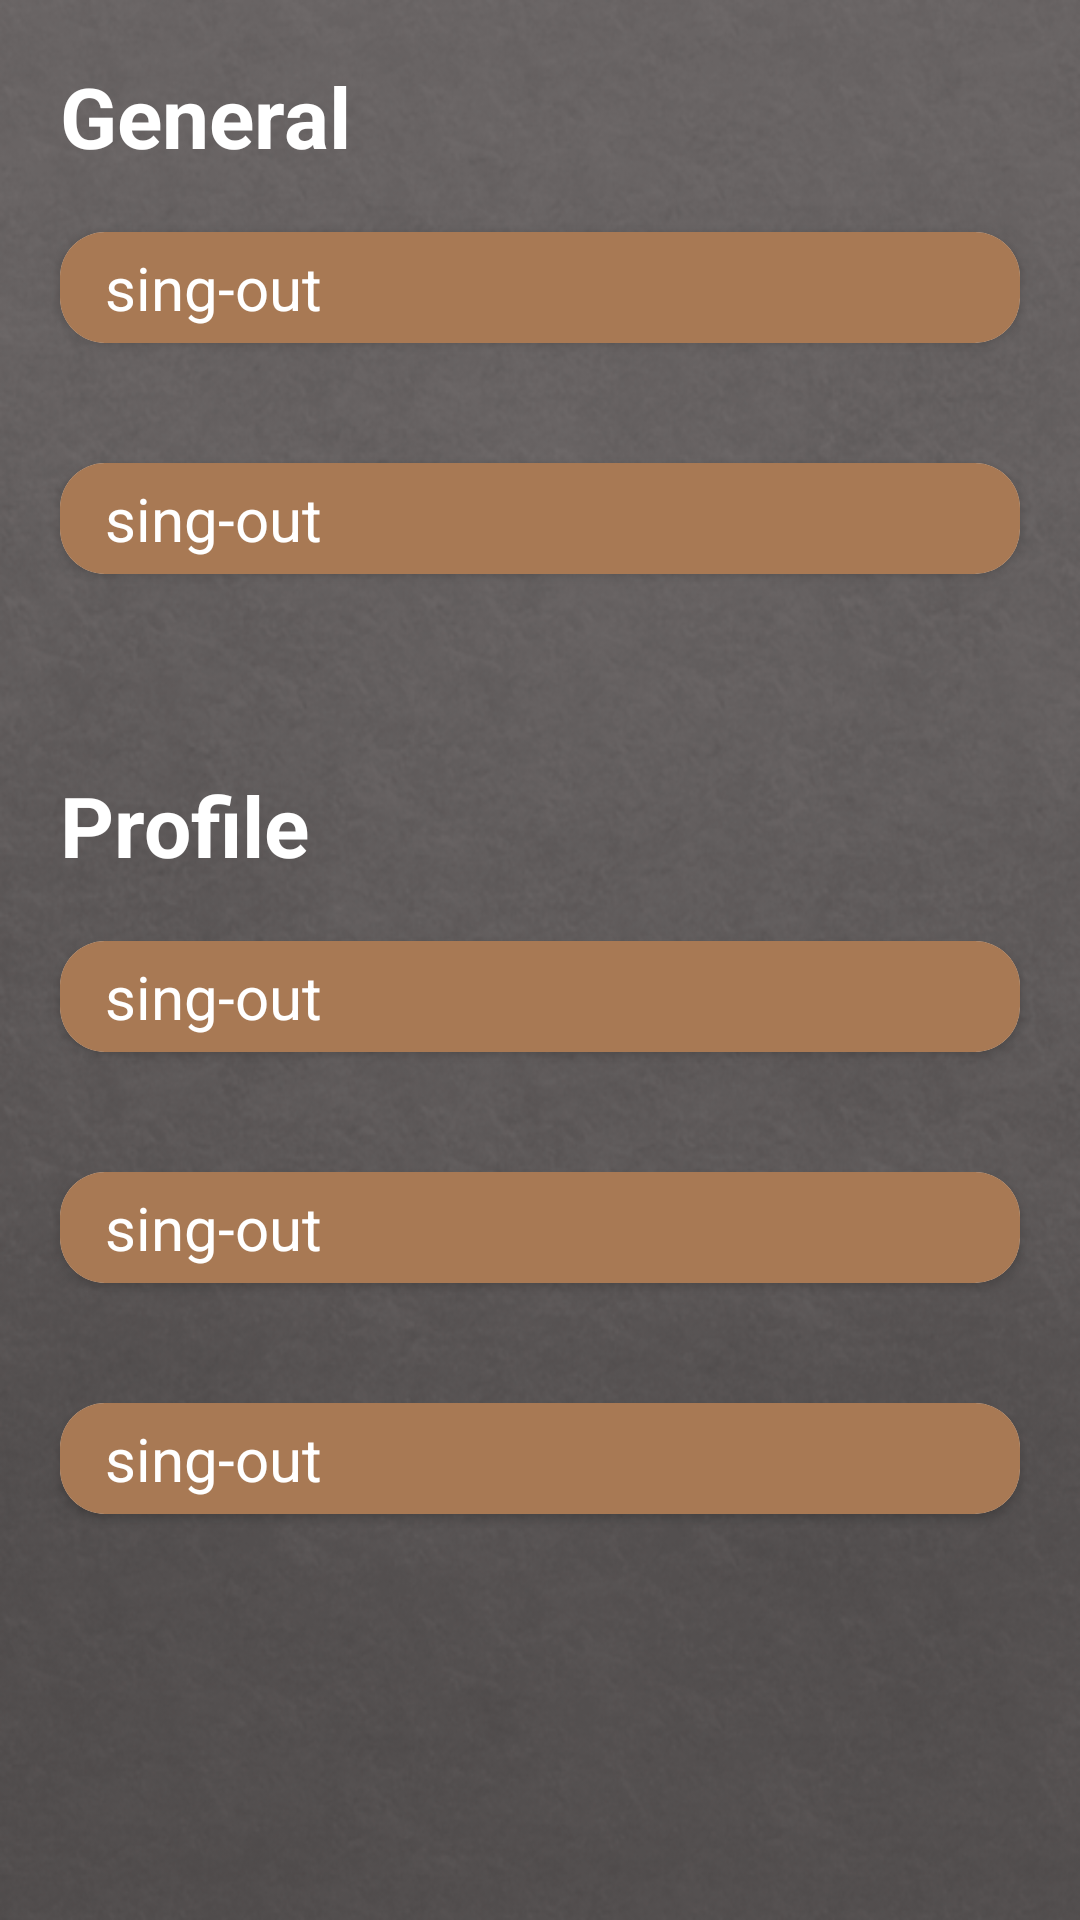

Layout XML and referenced resources for this Android screen:
<!-- AndroidManifest.xml: application theme Theme.Pal -->
<!-- res/layout/fragment_settings.xml -->
<?xml version="1.0" encoding="utf-8"?>
<androidx.constraintlayout.widget.ConstraintLayout xmlns:android="http://schemas.android.com/apk/res/android"
    android:layout_width="match_parent"
    android:layout_height="match_parent"
    xmlns:app="http://schemas.android.com/apk/res-auto"
    android:background="@drawable/background2"
    xmlns:tools="http://schemas.android.com/tools"
    tools:context=".ui.homeScreens.settings.SettingsFragment">

    <LinearLayout
        android:layout_width="match_parent"
        android:layout_height="match_parent"
        android:id="@+id/logged_in_user_settings"
        android:visibility="visible"
        android:orientation="vertical">

        <LinearLayout
            android:layout_width="match_parent"
            android:layout_marginTop="20dp"
            android:layout_height="wrap_content"
            android:id="@+id/general_settings"
            android:orientation="vertical">

            <TextView
                android:layout_width="wrap_content"
                android:layout_height="wrap_content"
                android:text="@string/general"
                android:layout_marginStart="20dp"
                android:textColor="@color/white"
                android:textSize="28sp"
                android:textStyle="bold"/>

            <include
                layout="@layout/settings_btns"
                android:id="@+id/settings_contact_us"/>

            <include
                layout="@layout/settings_btns"
                android:id="@+id/settings_terms"
                />


        </LinearLayout>

        <LinearLayout
            android:layout_width="match_parent"
            android:layout_height="wrap_content"
            android:layout_marginTop="45dp"
            android:id="@+id/general_profile"
            android:orientation="vertical">

            <TextView
                android:layout_width="wrap_content"
                android:layout_height="wrap_content"
                android:text="@string/profile"
                android:layout_marginStart="20dp"
                android:textColor="@color/white"
                android:textSize="28sp"
                android:textStyle="bold"/>

            <include
                layout="@layout/settings_btns"
                android:id="@+id/settings_change_password"/>

            <include
                layout="@layout/settings_btns"
                android:id="@+id/settings_delete_user"/>

            <include
                layout="@layout/settings_btns"
                android:id="@+id/settings_sign_out"/>


        </LinearLayout>

    </LinearLayout>

    <LinearLayout
        android:layout_width="match_parent"
        android:layout_height="match_parent"
        android:id="@+id/guest_settings"
        android:visibility="gone"
        android:orientation="vertical">


        <Button
            android:layout_width="wrap_content"
            android:layout_height="wrap_content"
            android:text="@string/login"
            android:layout_gravity="center"
            android:id="@+id/settings_log_in_btn"/>


    </LinearLayout>

</androidx.constraintlayout.widget.ConstraintLayout>
<!-- res/layout/settings_btns.xml (included above) -->
<?xml version="1.0" encoding="utf-8"?>
<androidx.cardview.widget.CardView xmlns:android="http://schemas.android.com/apk/res/android"
    android:layout_width="match_parent"
    xmlns:app="http://schemas.android.com/apk/res-auto"
    android:layout_margin="20dp"
    android:layout_height="wrap_content"
    android:background="@color/coffee"
    android:layout_marginTop="30dp"
    app:cardCornerRadius="15dp"
    android:id="@+id/settings_btn"
    android:layout_gravity="center">

    <LinearLayout
        android:layout_width="match_parent"
        android:layout_height="wrap_content"
        android:orientation="horizontal"
        android:background="@color/coffee">

        <TextView
            android:layout_width="match_parent"
            android:layout_height="wrap_content"
            android:id="@+id/settings_btn_text"
            android:textSize="20sp"
            android:padding="5dp"
            android:layout_marginStart="10dp"
            android:text="@string/sing_out"
            android:textColor="@color/white"
            app:drawableStartCompat="@drawable/ic_baseline_logout_24"
            app:drawableEndCompat="@drawable/ic_baseline_arrow_forward_ios_24" />


    </LinearLayout>

</androidx.cardview.widget.CardView>
<!-- resources referenced by this layout -->
<resources>
  <color name="coffee">#a87954</color>
  <color name="white">#FFFFFFFF</color>
  <!-- drawable background2: png bitmap (drawable, 358471 bytes) -->
  <string name="general">General</string>
  <string name="login">Login</string>
  <string name="profile">Profile</string>
  <string name="sing_out">  sing-out</string>
  <style name="Theme.Pal" parent="Theme.MaterialComponents.DayNight.Bridge">
          
          <item name="colorPrimary">@color/coffee</item>
          <item name="colorPrimaryVariant">@color/coffee</item>
          <item name="colorOnPrimary">@color/white</item>
          
          <item name="colorSecondary">@color/teal_200</item>
          <item name="colorSecondaryVariant">@color/teal_700</item>
          <item name="colorOnSecondary">@color/coffee</item>
          
      </style>
  <color name="teal_200">#FF03DAC5</color>
  <color name="teal_700">#FF018786</color>
</resources>
